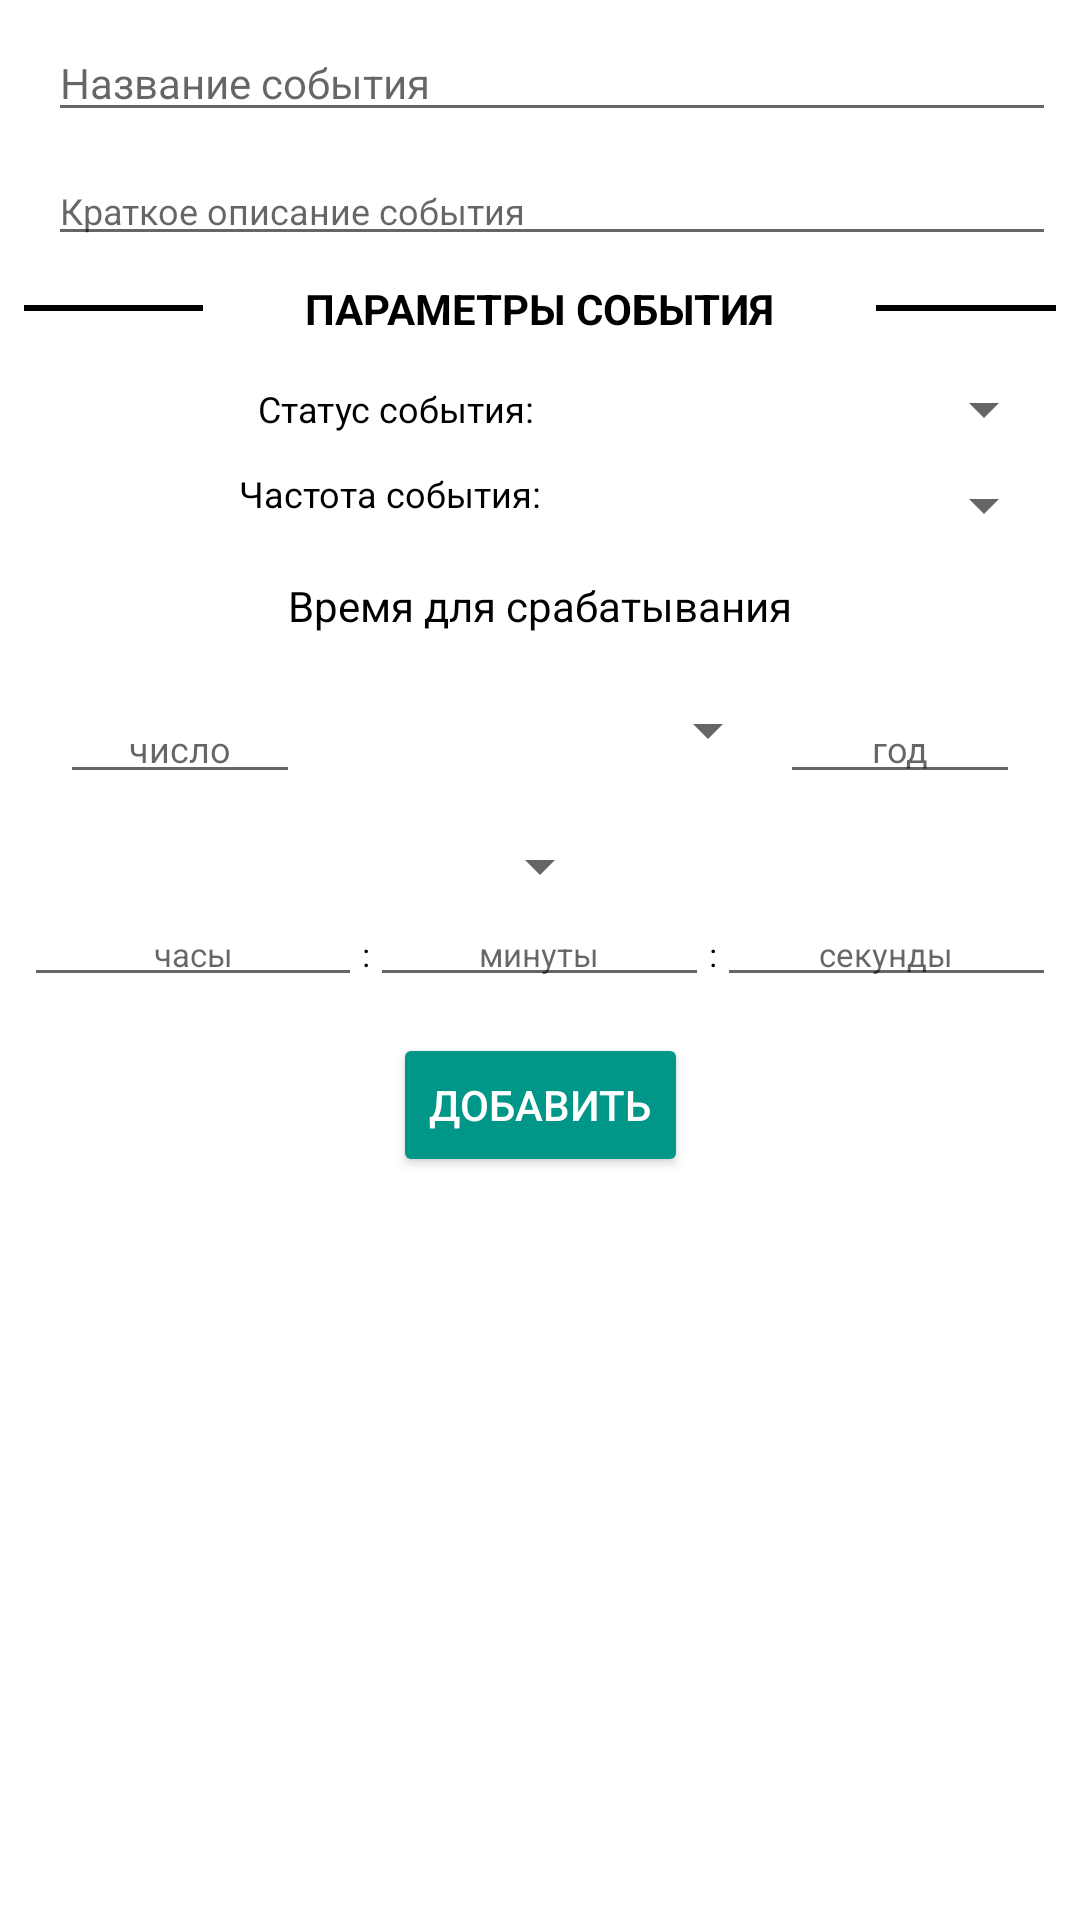

Write the Android layout XML for this screen, with the resource values it uses.
<!-- AndroidManifest.xml: application theme Theme.MyDiary -->
<!-- res/layout/dialog_add_settings.xml -->
<?xml version="1.0" encoding="utf-8"?>
<LinearLayout
    android:orientation="vertical"
    xmlns:android="http://schemas.android.com/apk/res/android"
    xmlns:app="http://schemas.android.com/apk/res-auto"
    android:layout_width="match_parent"
    android:layout_height="match_parent">

    <ScrollView
        android:layout_width="match_parent"
        android:layout_height="match_parent">

    <androidx.constraintlayout.widget.ConstraintLayout
        android:layout_width="match_parent"
        android:layout_height="wrap_content"
        android:padding="8dp">


            <EditText

                android:id="@+id/dialog_name_action_setting"
                android:layout_width="match_parent"
                android:layout_height="wrap_content"
                android:layout_marginStart="8dp"
                android:hint="@string/label_name_action_setting_dialog"
                android:lines="1"
                android:textSize="14sp"
                app:layout_constraintStart_toStartOf="parent"
                app:layout_constraintTop_toTopOf="parent" />

            <EditText
                android:id="@+id/dialog_info_action_setting"
                android:layout_width="match_parent"
                android:layout_height="wrap_content"
                android:layout_marginStart="8dp"
                android:layout_marginTop="8dp"
                android:hint="@string/label_info_action_setting_dialog"
                android:textSize="12sp"
                app:layout_constraintStart_toStartOf="parent"
                app:layout_constraintTop_toBottomOf="@id/dialog_name_action_setting" />

            <LinearLayout
                android:id="@+id/title_parameters"
                android:layout_width="match_parent"
                android:layout_height="wrap_content"

                android:layout_marginTop="8dp"
                android:gravity="center_vertical"
                android:orientation="horizontal"
                app:layout_constraintStart_toStartOf="parent"
                app:layout_constraintTop_toBottomOf="@id/dialog_info_action_setting">

                <View
                    android:layout_width="0dp"
                    android:layout_height="2dp"
                    android:layout_weight="1"
                    android:background="@color/black" />

                <TextView
                    android:layout_width="wrap_content"
                    android:layout_height="wrap_content"
                    android:layout_marginStart="4dp"
                    android:layout_marginEnd="4dp"
                    android:layout_weight="1"
                    android:text="@string/titile_parameters_action_setting"
                    android:textAlignment="center"
                    android:textColor="@color/black"
                    android:textSize="14sp" />

                <View
                    android:layout_width="0dp"
                    android:layout_height="2dp"
                    android:layout_weight="1"
                    android:background="@color/black" />

            </LinearLayout>

            <LinearLayout
                android:id="@+id/status_action_block"
                android:layout_width="match_parent"
                android:layout_height="wrap_content"
                android:layout_marginTop="12dp"
                android:gravity="center"
                android:orientation="horizontal"
                app:layout_constraintStart_toStartOf="parent"
                app:layout_constraintTop_toBottomOf="@id/title_parameters">

                <TextView
                    android:layout_width="0dp"
                    android:layout_height="wrap_content"
                    android:layout_weight="1"
                    android:text="@string/lable_status_action"
                    android:textAlignment="textEnd"
                    android:textColor="@color/black"
                    android:textSize="12sp" />

                <Spinner
                    android:id="@+id/status"
                    android:layout_width="0dp"
                    android:layout_height="wrap_content"
                    android:layout_marginStart="4dp"
                    android:layout_weight="1"
                    />

            </LinearLayout>

            <LinearLayout
                android:id="@+id/frequency_block"
                android:layout_width="match_parent"
                android:layout_height="wrap_content"
                android:layout_marginTop="8dp"
                app:layout_constraintStart_toStartOf="parent"
                app:layout_constraintTop_toBottomOf="@id/status_action_block">

                <TextView
                    android:layout_width="0dp"
                    android:layout_height="wrap_content"
                    android:layout_weight="1"
                    android:text="@string/label_txt_req"
                    android:textAlignment="textEnd"
                    android:textColor="@color/black"
                    android:textSize="12sp" />

                <Spinner
                    android:id="@+id/frequency"
                    android:layout_width="0dp"
                    android:layout_height="wrap_content"
                    android:layout_weight="1"
                     />

            </LinearLayout>

            <LinearLayout
                android:id="@+id/title_time_of_actions"
                android:layout_width="match_parent"
                android:layout_height="wrap_content"
                android:layout_marginTop="12dp"
                android:gravity="center"
                android:orientation="vertical"
                app:layout_constraintStart_toStartOf="parent"
                app:layout_constraintTop_toBottomOf="@id/frequency_block">

                <TextView
                    android:layout_width="wrap_content"
                    android:layout_height="wrap_content"
                    android:text="@string/time_to_generate_actions"
                    android:textColor="@color/black"
                    android:textSize="14sp" />

            </LinearLayout>

            <LinearLayout
                android:id="@+id/block_set_action_time"
                android:layout_width="match_parent"
                android:layout_height="wrap_content"
                android:layout_marginTop="8dp"
                android:orientation="vertical"
                app:layout_constraintStart_toStartOf="parent"
                app:layout_constraintTop_toBottomOf="@id/title_time_of_actions">

                <LinearLayout
                    android:id="@+id/block_dates"
                    android:layout_width="match_parent"
                    android:layout_height="wrap_content"
                    android:orientation="horizontal"
                    android:padding="12dp">

                    <EditText
                        android:textAlignment="center"
                        android:id="@+id/ed_date"
                        android:layout_width="0dp"
                        android:layout_height="wrap_content"
                        android:layout_weight="0.5"
                        android:hint="@string/hint_day"
                        android:inputType="number"
                        android:textSize="12sp" />

                    <Spinner
                        android:id="@+id/months"
                        android:layout_width="0dp"
                        android:layout_height="wrap_content"
                        android:layout_weight="1"
                         />

                    <EditText
                        android:textAlignment="center"
                        android:id="@+id/ed_year"
                        android:layout_width="0dp"
                        android:layout_height="wrap_content"
                        android:layout_weight="0.5"
                        android:hint="@string/hint_year"
                        android:inputType="number"
                        android:textSize="12sp" />
                </LinearLayout>

                <LinearLayout
                    android:gravity="center"
                    android:id="@+id/block_week_days"
                    android:layout_width="match_parent"
                    android:layout_height="wrap_content"
                    android:orientation="horizontal">

                    <Spinner

                        android:id="@+id/weekdays"
                        android:layout_width="wrap_content"
                        android:layout_height="wrap_content"
                         />

                </LinearLayout>

                <LinearLayout
                    android:id="@+id/block_time"
                    android:layout_width="match_parent"
                    android:layout_height="wrap_content"
                    android:orientation="horizontal">

                    <EditText
                        android:textAlignment="center"
                        android:id="@+id/ed_hours"
                        android:layout_width="0dp"
                        android:layout_height="wrap_content"
                        android:layout_weight="1"
                        android:hint="@string/hint_hours"
                        android:inputType="number"
                        android:textColor="@color/black"
                        android:textSize="11sp" />

                    <TextView

                        android:layout_width="wrap_content"
                        android:layout_height="wrap_content"
                        android:text=":"
                        android:textColor="@color/black"
                        android:textSize="11sp" />

                    <EditText
                        android:textAlignment="center"
                        android:id="@+id/ed_minutes"
                        android:layout_width="0dp"
                        android:layout_height="wrap_content"
                        android:layout_weight="1"
                        android:hint="@string/hint_minutes"
                        android:inputType="number"
                        android:textColor="@color/black"
                        android:textSize="11sp" />

                    <TextView

                        android:layout_width="wrap_content"
                        android:layout_height="wrap_content"
                        android:text=":"
                        android:textColor="@color/black"
                        android:textSize="11sp" />

                    <EditText
                        android:textAlignment="center"
                        android:id="@+id/ed_seconds"
                        android:layout_width="0dp"
                        android:layout_height="wrap_content"
                        android:layout_weight="1"
                        android:hint="@string/hint_seconds"
                        android:inputType="number"
                        android:textColor="@color/black"
                        android:textSize="11sp" />

                </LinearLayout>

            </LinearLayout>

            <Button
                android:id="@+id/add_action_to_database"
                android:layout_width="wrap_content"
                android:layout_height="wrap_content"
                android:layout_marginTop="12dp"
                android:backgroundTint="@color/app_color"
                android:text="@string/add_action_setting"
                android:textColor="@color/white"
                android:textSize="14sp"
                app:layout_constraintEnd_toEndOf="parent"
                app:layout_constraintStart_toStartOf="parent"
                app:layout_constraintTop_toBottomOf="@id/block_set_action_time" />



        </androidx.constraintlayout.widget.ConstraintLayout>
    </ScrollView>
</LinearLayout>
<!-- resources referenced by this layout -->
<resources>
  <color name="app_color">#009688</color>
  <color name="black">#FF000000</color>
  <color name="white">#FFFFFFFF</color>
  <string name="add_action_setting">ДОБАВИТЬ</string>
  <string name="hint_day">число</string>
  <string name="hint_hours">часы</string>
  <string name="hint_minutes">минуты</string>
  <string name="hint_seconds">секунды</string>
  <string name="hint_year">год</string>
  <string name="label_info_action_setting_dialog">Краткое описание события</string>
  <string name="label_name_action_setting_dialog">Название события</string>
  <string name="label_txt_req">Частота события:</string>
  <string name="lable_status_action">Статус события:</string>
  <string name="time_to_generate_actions">Время для срабатывания</string>
  <string name="titile_parameters_action_setting"><b>ПАРАМЕТРЫ СОБЫТИЯ</b></string>
  <style name="Theme.MyDiary" parent="Theme.MaterialComponents.DayNight.NoActionBar">
          
          <item name="colorPrimary">@color/purple_500</item>
          <item name="colorPrimaryVariant">@color/purple_700</item>
          <item name="colorOnPrimary">@color/white</item>
          
          <item name="colorSecondary">@color/teal_200</item>
          <item name="colorSecondaryVariant">@color/teal_700</item>
          <item name="colorOnSecondary">@color/black</item>
          
          <item name="android:statusBarColor" tools:targetApi="l">?attr/colorPrimaryVariant</item>
          
      </style>
  <color name="purple_500">#FF6200EE</color>
  <color name="purple_700">#FF3700B3</color>
  <color name="teal_200">#FF03DAC5</color>
  <color name="teal_700">#FF018786</color>
</resources>
